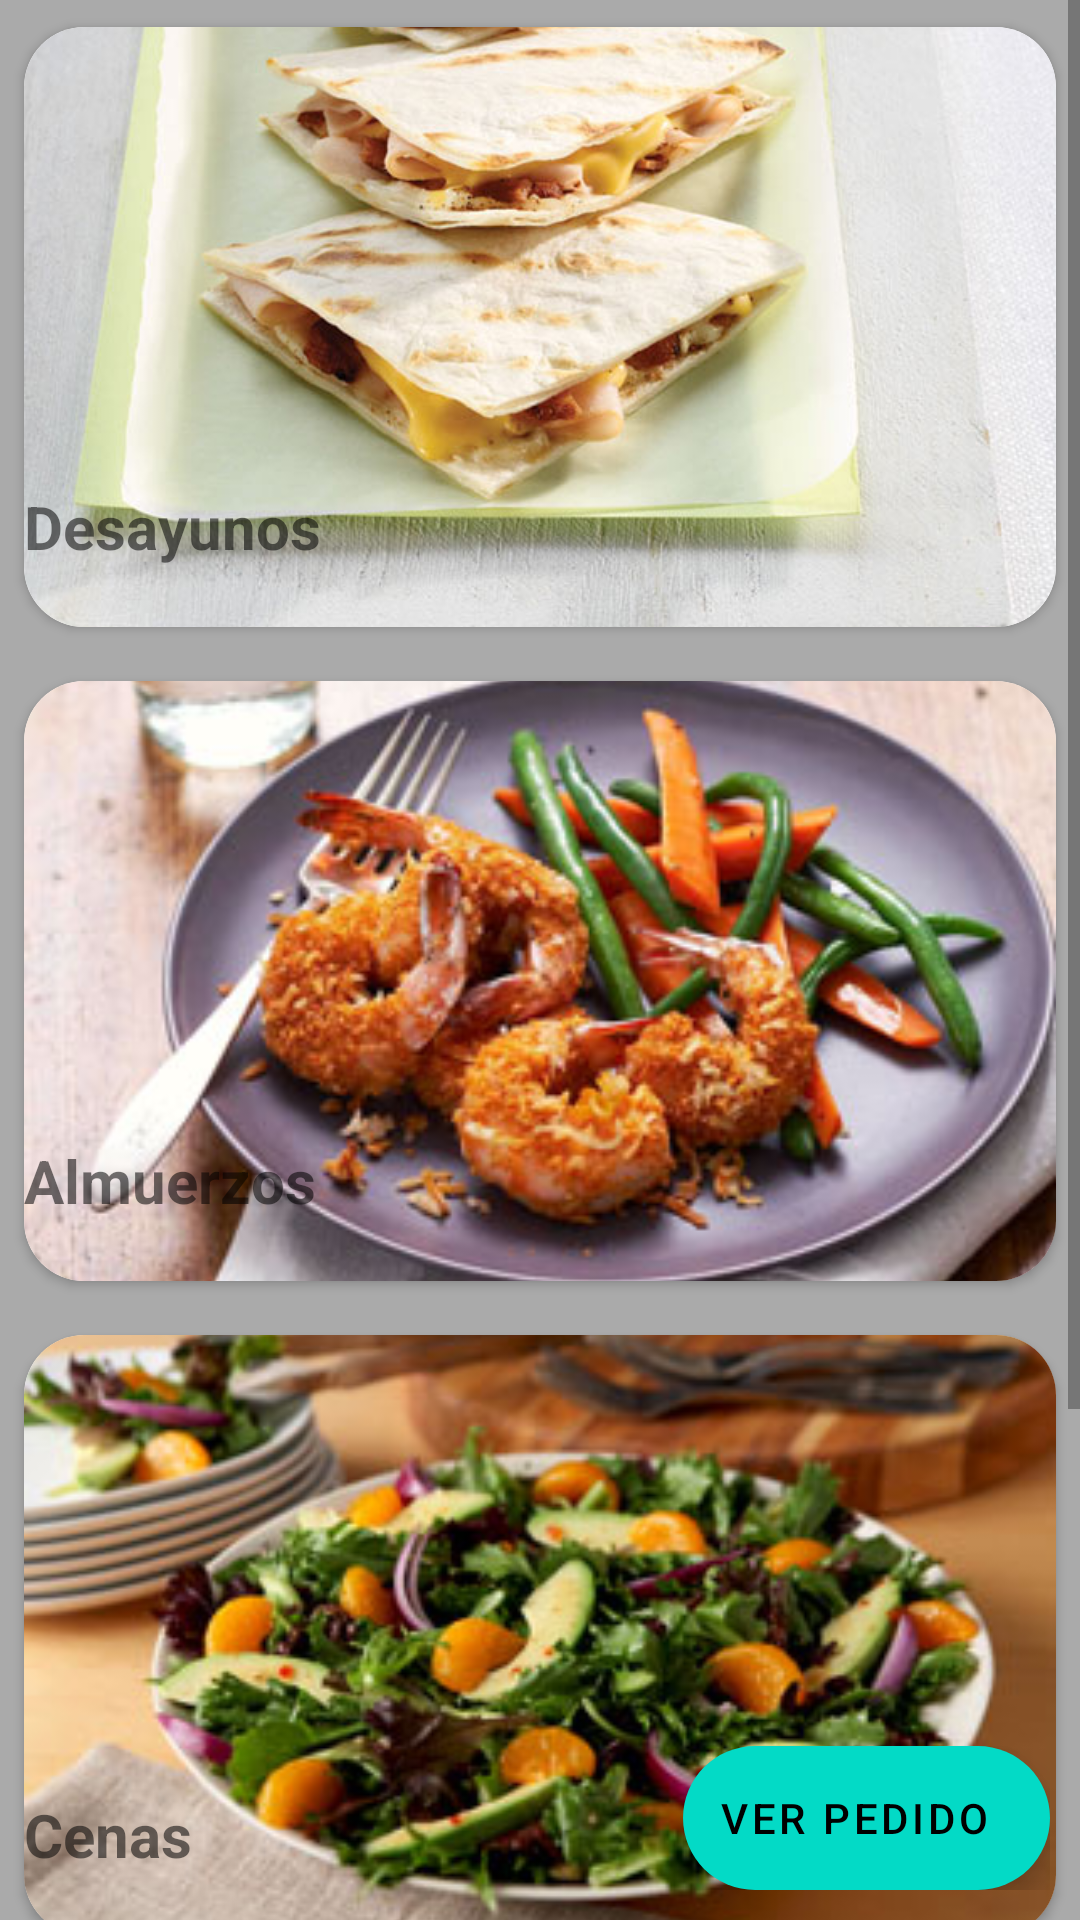

Produce the Android XML layout that renders to this screen, including the resource entries it uses.
<!-- AndroidManifest.xml: application theme Theme.Examen_S_D_6 -->
<!-- res/layout/home_fragment.xml -->
<?xml version="1.0" encoding="utf-8"?>
<RelativeLayout xmlns:android="http://schemas.android.com/apk/res/android"
    xmlns:app="http://schemas.android.com/apk/res-auto"
    android:layout_width="match_parent"
    android:layout_height="match_parent"
    android:background="@android:color/darker_gray"
    android:orientation="vertical">
    <ScrollView
        android:layout_width="fill_parent"
        android:layout_height="wrap_content">
        <LinearLayout
            android:layout_width="match_parent"
            android:layout_height="wrap_content"
            android:orientation="vertical"
            app:layout_constraintBottom_toBottomOf="parent"
            app:layout_constraintEnd_toEndOf="parent"
            app:layout_constraintStart_toStartOf="parent">

           <androidx.cardview.widget.CardView
                    android:layout_width="match_parent"
                    android:layout_height="wrap_content"
                    app:cardBackgroundColor="@color/white"
                    app:cardCornerRadius="20dp"
                    app:cardPreventCornerOverlap="true"
                    app:cardUseCompatPadding="true">

                    <ImageView
                        android:id="@+id/desa"
                        android:layout_width="match_parent"
                        android:layout_height="200dp"
                        android:scaleType="centerCrop"
                        android:contentDescription="@string/app_name"
                        android:onClick="onDrawerOpened"
                        android:src="@drawable/queso" />

                    <TextView
                        android:layout_width="wrap_content"
                        android:layout_height="wrap_content"
                        android:layout_gravity="bottom|center_horizontal|left"
                        android:layout_marginTop="20dp"
                        android:layout_marginBottom="20dp"
                        android:text="@string/menu_desa"
                        android:textSize="20sp"
                        android:textStyle="bold" />

                </androidx.cardview.widget.CardView>

            <androidx.cardview.widget.CardView
                android:layout_width="match_parent"
                android:layout_height="wrap_content"
                app:cardBackgroundColor="@color/white"
                app:cardCornerRadius="20dp"
                app:cardPreventCornerOverlap="true"
                app:cardUseCompatPadding="true">

                <ImageView
                    android:id="@+id/almuer"
                    android:layout_width="match_parent"
                    android:layout_height="200dp"
                    android:scaleType="centerCrop"
                    android:layout_gravity="center"
                    android:contentDescription="@string/app_name"
                    android:src="@drawable/camarones" />

                <TextView
                    android:layout_width="wrap_content"
                    android:layout_height="wrap_content"
                    android:layout_gravity="bottom|center_horizontal|left"
                    android:layout_marginTop="20dp"
                    android:layout_marginBottom="20dp"
                    android:text="@string/menu_almu"
                    android:textSize="20sp"
                    android:textStyle="bold" />

            </androidx.cardview.widget.CardView>

            <androidx.cardview.widget.CardView
                android:layout_width="match_parent"
                android:layout_height="wrap_content"
                app:cardBackgroundColor="@color/white"
                app:cardCornerRadius="20dp"
                app:cardPreventCornerOverlap="true"
                app:cardUseCompatPadding="true">

                <ImageView
                    android:id="@+id/cena"
                    android:layout_width="match_parent"
                    android:layout_height="200dp"
                    android:scaleType="centerCrop"
                    android:layout_gravity="center"

                    android:contentDescription="@string/app_name"
                    android:src="@drawable/ensalada" />

                <TextView
                    android:layout_width="wrap_content"
                    android:layout_height="wrap_content"
                    android:layout_gravity="bottom|center_horizontal|left"
                    android:layout_marginTop="20dp"
                    android:layout_marginBottom="20dp"
                    android:text="@string/menu_cena"
                    android:textSize="20sp"
                    android:textStyle="bold" />

            </androidx.cardview.widget.CardView>

            <androidx.cardview.widget.CardView
                android:layout_width="match_parent"
                android:layout_height="wrap_content"
                app:cardBackgroundColor="@color/white"
                app:cardCornerRadius="20dp"
                app:cardPreventCornerOverlap="true"
                app:cardUseCompatPadding="true">

                <ImageView
                    android:id="@+id/postres"
                    android:layout_width="match_parent"
                    android:layout_height="200dp"
                    android:scaleType="centerCrop"
                    android:layout_gravity="center"
                    android:contentDescription="@string/app_name"
                    android:src="@drawable/pastel" />

                <TextView
                    android:layout_width="wrap_content"
                    android:layout_height="wrap_content"
                    android:layout_gravity="bottom|center_horizontal|left"
                    android:layout_marginTop="20dp"
                    android:text="@string/menu_postres"
                    android:textSize="20sp"
                    android:textStyle="bold" />

            </androidx.cardview.widget.CardView>
        </LinearLayout>
    </ScrollView>

    <LinearLayout
        android:layout_width="wrap_content"
        android:layout_height="wrap_content"
        android:gravity="bottom"
        android:layout_alignParentRight="true"
        android:layout_alignParentBottom="true"
        android:layout_margin="10dp">

        <com.google.android.material.floatingactionbutton.ExtendedFloatingActionButton
            android:id="@+id/crearpedido"
            android:layout_width="wrap_content"
            android:layout_height="wrap_content"
            android:layout_gravity="center|bottom"
            android:contentDescription="agregar al pedido"
            android:text="@string/verpedido"
            android:theme="@style/MyMaterialTheme"
            app:icon="@drawable/baseline_shopping_cart_24" />
    </LinearLayout>
</RelativeLayout>
<!-- resources referenced by this layout -->
<resources>
  <!-- drawable camarones: jpg bitmap (drawable, 24672 bytes) -->
  <!-- drawable ensalada: jpg bitmap (drawable, 24974 bytes) -->
  <!-- drawable pastel: jpg bitmap (drawable, 271849 bytes) -->
  <!-- drawable queso: jpg bitmap (drawable, 48911 bytes) -->
  <string name="app_name">Restaurante el buen gusto</string>
  <string name="menu_almu">Almuerzos</string>
  <string name="menu_cena">Cenas</string>
  <string name="menu_desa">Desayunos</string>
  <string name="menu_postres">Postres</string>
  <string name="verpedido">Ver pedido</string>
  <style name="MyMaterialTheme" parent="Theme.MaterialComponents.Light.NoActionBar">
          
          <item name="colorPrimary">@color/colorAccent</item>
          <item name="colorPrimaryDark">@color/colorPrimaryDark</item>
          <item name="colorAccent">@color/colorAccent</item>
          <item name="textAppearanceButton">@style/AppTextAppearance.Button</item>
      </style>
  <style name="Theme.Examen_S_D_6">
          <item name="windowActionBar">false</item>
          <item name="windowNoTitle">true</item>
      </style>
  <style name="AppTextAppearance.Button" parent="TextAppearance.MaterialComponents.Button">
          <item name="android:textAllCaps">true</item>
      </style>
  <!-- not gathered from this repository: default colours our renderer supplied (Android Studio template values) -->
  <color name="white">#FFFFFFFF</color>
  <color name="colorPrimaryDark">#FF3700B3</color>
  <color name="colorAccent">#FF03DAC5</color>
</resources>
